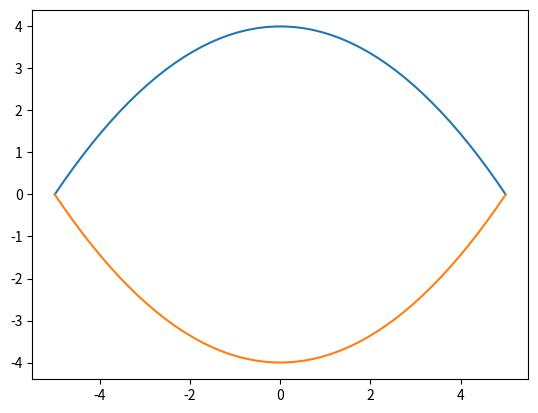

Write the Python code that produced this figure.
# (x**2)/(a**2)+(y**2)/(b**2) = 1
# y = +- (b**2 * (1 - (x**2)/(a**2)))

import matplotlib.pyplot as plt
import numpy as np

a = 5
b = 2

x = [i for i in np.linspace(-5,5)]
y1 = [(b**2 * (1 - (j**2)/(a**2))) for j in x]
y2 = [-(b**2 * (1 - (l**2)/(a**2))) for l in x]

plt.plot(x,y1) 
plt.plot(x,y2) 

plt.savefig('ellipse') # сохранение графика
